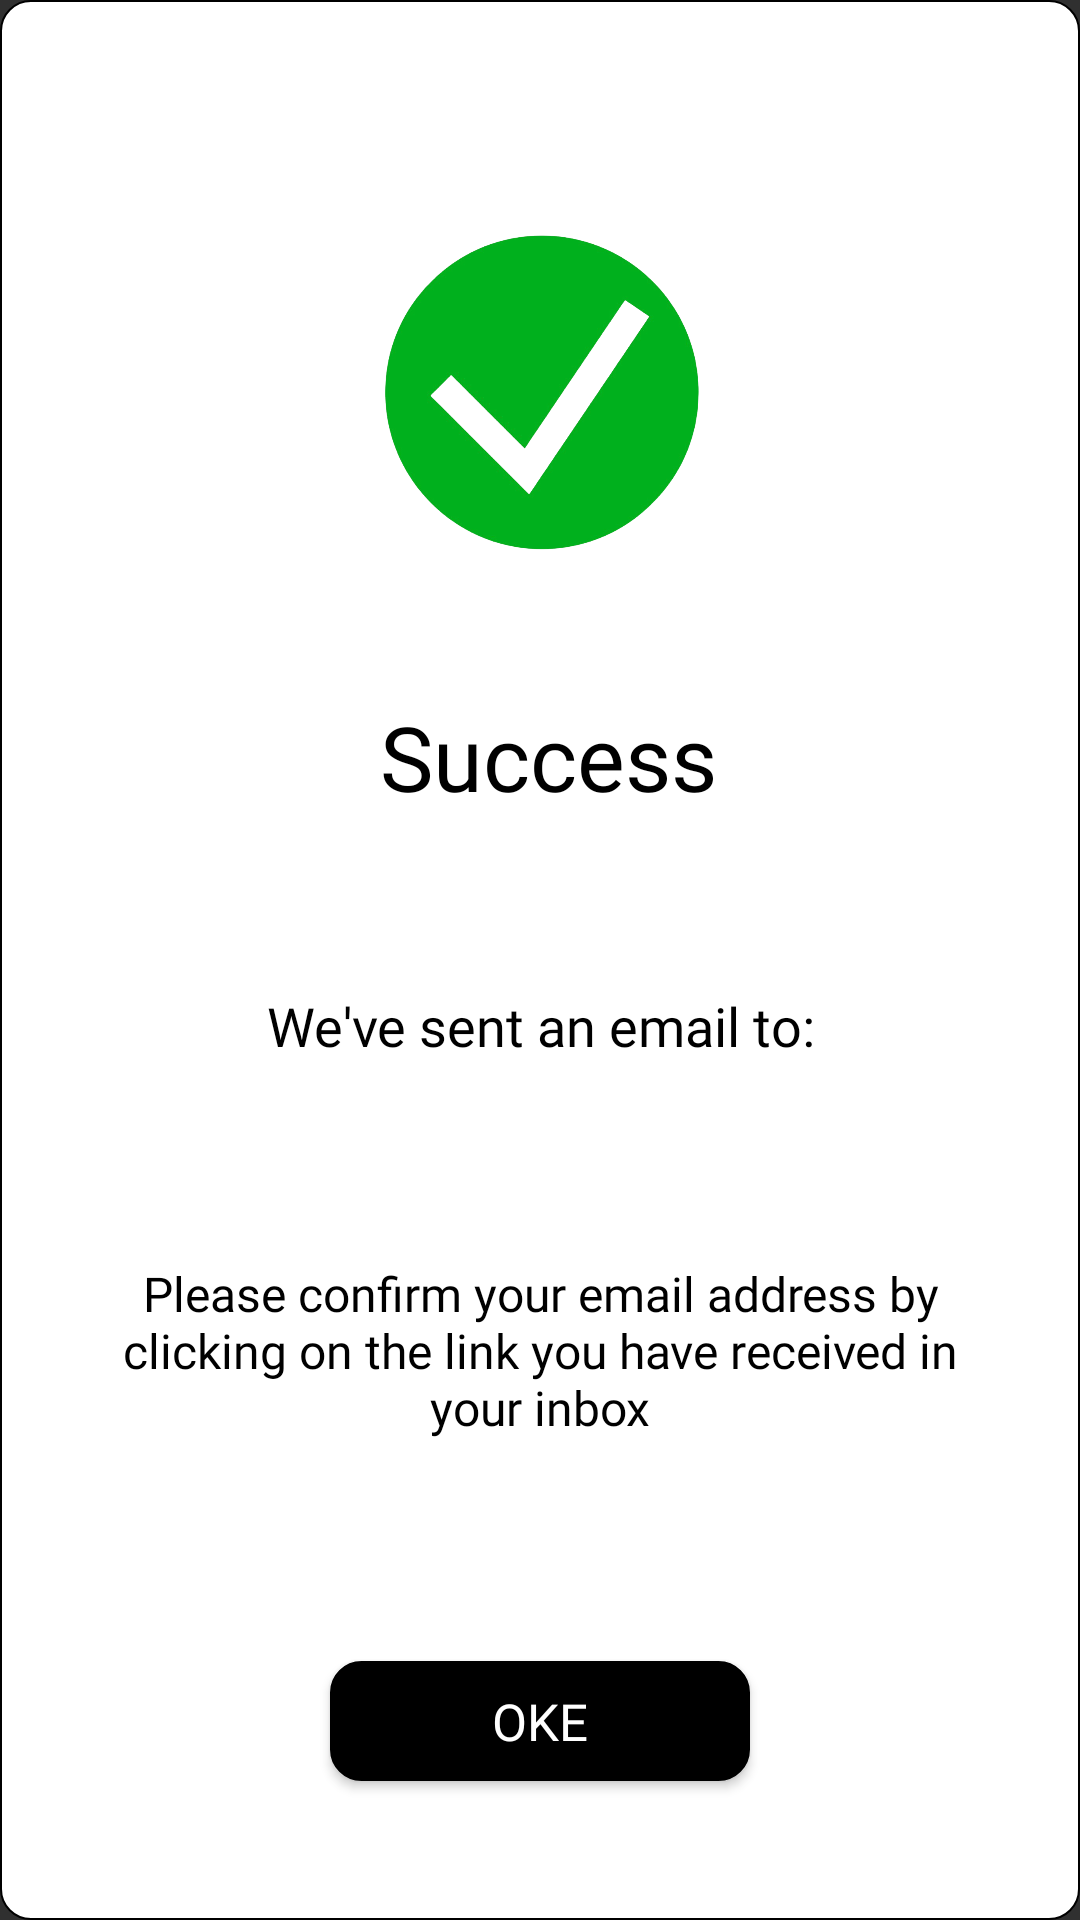

Android layout source for this screen:
<!-- AndroidManifest.xml: application theme Theme.AppCompat.NoActionBar -->
<!-- res/layout/custom_dialog.xml -->
<?xml version="1.0" encoding="utf-8"?>
<androidx.constraintlayout.widget.ConstraintLayout xmlns:android="http://schemas.android.com/apk/res/android"
    xmlns:app="http://schemas.android.com/apk/res-auto"
    xmlns:tools="http://schemas.android.com/tools"
    android:layout_width="320dp"
    android:layout_height="wrap_content"
    android:layout_gravity="center"
    android:padding="10dp"
    android:background="@drawable/custom_buttom5">

    <Button
        android:id="@+id/btn_email"
        android:layout_width="140dp"
        android:layout_height="40dp"
        android:background="@drawable/custom_buttom4"
        android:backgroundTint="@color/black"
        android:fontFamily="@font/nunito_semibold"
        android:text="Oke"
        android:textAlignment="center"
        android:textColor="@color/white"
        android:textSize="17sp"
        app:layout_constraintBottom_toBottomOf="parent"
        app:layout_constraintEnd_toEndOf="parent"
        app:layout_constraintStart_toStartOf="parent"
        app:layout_constraintTop_toBottomOf="@+id/textView2" />

    <ImageView
        android:id="@+id/imageView"
        android:layout_width="150dp"
        android:layout_height="130dp"
        android:layout_marginTop="19dp"
        android:src="@drawable/green_circle"
        app:layout_constraintBottom_toTopOf="@+id/textView"
        app:layout_constraintEnd_toEndOf="parent"
        app:layout_constraintStart_toStartOf="parent"
        app:layout_constraintTop_toTopOf="parent" />

    <TextView
        android:id="@+id/textView2"
        android:layout_width="302dp"
        android:layout_height="wrap_content"
        android:layout_marginStart="54dp"
        android:layout_marginEnd="54dp"
        android:layout_marginBottom="37dp"
        android:fontFamily="@font/nunito_semibold"
        android:text="Please confirm your email address by clicking on the link you have received in your inbox"
        android:textAlignment="center"
        android:textColor="@color/black"
        android:textSize="16sp"
        app:layout_constraintBottom_toTopOf="@+id/btn_email"
        app:layout_constraintEnd_toEndOf="parent"
        app:layout_constraintStart_toStartOf="parent"
        app:layout_constraintTop_toBottomOf="@+id/textView4" />

    <TextView
        android:id="@+id/textView"
        android:layout_width="wrap_content"
        android:layout_height="wrap_content"
        android:layout_marginEnd="16dp"
        android:layout_marginBottom="21dp"
        android:fontFamily="@font/nunito_semibold"
        android:gravity="center"
        android:text="Success"
        android:textColor="@color/black"
        android:textSize="30sp"
        app:layout_constraintBottom_toTopOf="@+id/textView4"
        app:layout_constraintEnd_toEndOf="@+id/imageView"
        app:layout_constraintTop_toBottomOf="@+id/imageView" />

    <TextView
        android:id="@+id/textView4"
        android:layout_width="302dp"
        android:layout_height="wrap_content"
        android:layout_marginStart="54dp"
        android:layout_marginEnd="54dp"
        android:layout_marginBottom="30dp"
        android:fontFamily="@font/nunito_semibold"
        android:text="We've sent an email to:"
        android:textAlignment="center"
        android:textColor="@color/black"
        android:textSize="18sp"
        app:layout_constraintBottom_toTopOf="@+id/textView2"
        app:layout_constraintEnd_toEndOf="parent"
        app:layout_constraintStart_toStartOf="parent"
        app:layout_constraintTop_toBottomOf="@+id/textView" />

</androidx.constraintlayout.widget.ConstraintLayout>
<!-- resources referenced by this layout -->
<resources>
  <color name="black">#FF000000</color>
  <color name="white">#FFFFFFFF</color>
  <!-- drawable custom_buttom4 (drawable) -->
  <?xml version="1.0" encoding="utf-8"?>
  <shape xmlns:android="http://schemas.android.com/apk/res/android">
      <corners android:radius="10dp"/>
      <solid android:color="@color/white"/>
      <stroke
          android:width="1dp"
          android:color="@color/black" />
  </shape>
  <!-- drawable custom_buttom5 (drawable) -->
  <?xml version="1.0" encoding="utf-8"?>
  <shape xmlns:android="http://schemas.android.com/apk/res/android">
      <corners android:radius="10dp"/>
      <solid android:color="@color/white"/>
      <stroke
          android:width="0.5dp"
          android:color="@color/black" />
  </shape>
  <!-- drawable green_circle: png bitmap (drawable, 171243 bytes) -->
</resources>
